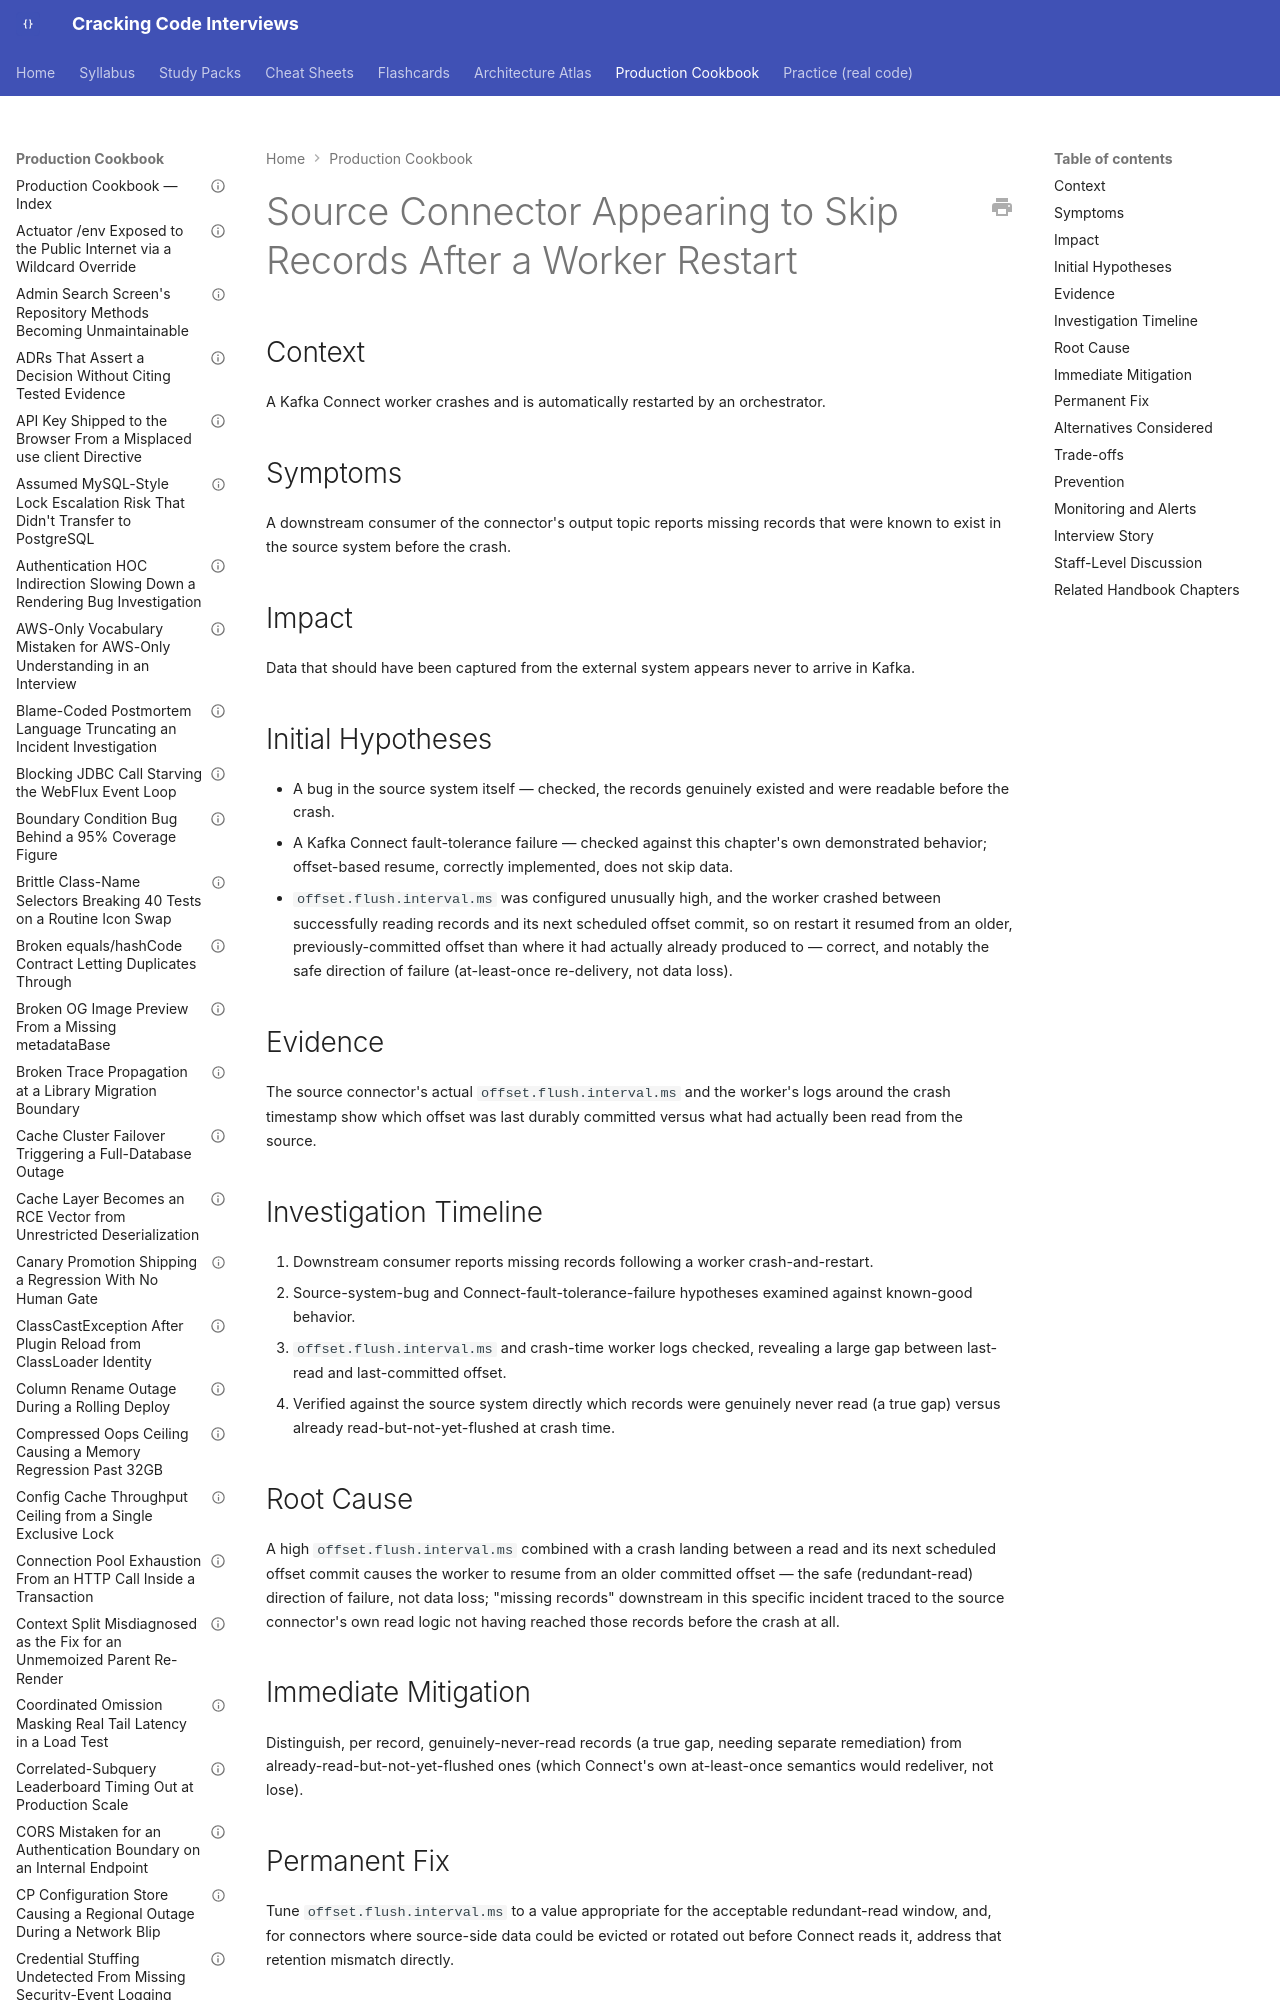

repository: JuanMelendres/cracking-code-interviews · page: production-cookbook/source-connector-appearing-to-skip-records-after-a-worker-restart/index.html · generator: mkdocs

---
title: "Source Connector Appearing to Skip Records After a Worker Restart"
document_type: production-cookbook-entry
domain: kafka
status: draft
last_updated: 2026-09-12
related_handbook:
  - ../syllabus/09-messaging-event-driven/kafka-connect-source-and-sink-connectors.md
source: syllabus/09-messaging-event-driven/kafka-connect-source-and-sink-connectors.md#production-scenarios
---

# Source Connector Appearing to Skip Records After a Worker Restart

## Context

A Kafka Connect worker crashes and is automatically restarted by an orchestrator.

## Symptoms

A downstream consumer of the connector's output topic reports missing records that were known to exist in the source system before the crash.

## Impact

Data that should have been captured from the external system appears never to arrive in Kafka.
